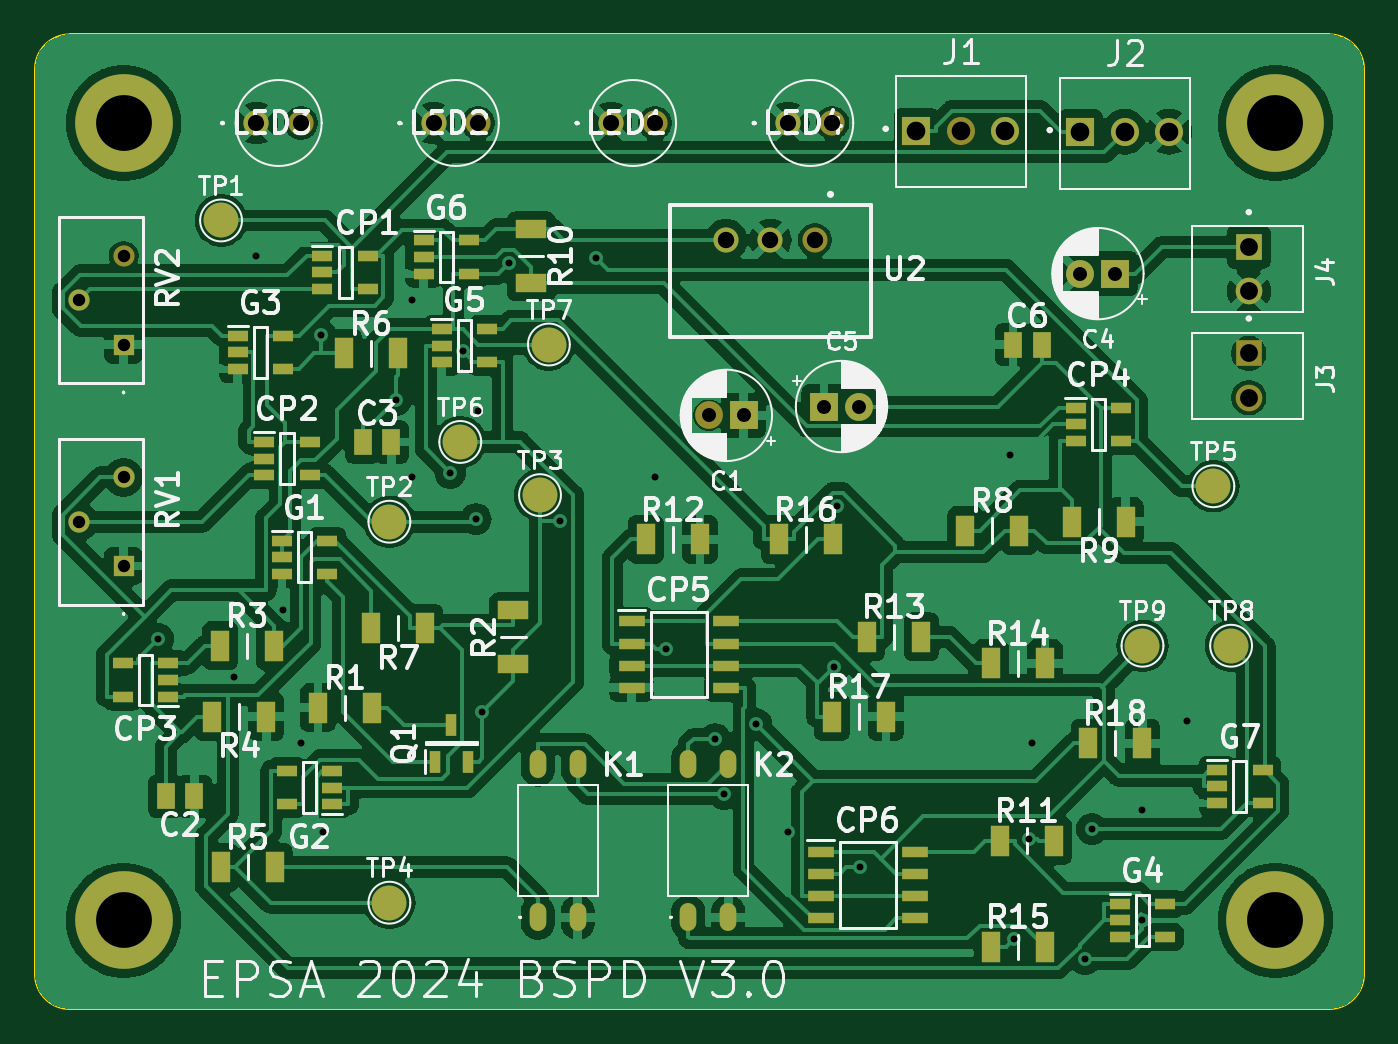
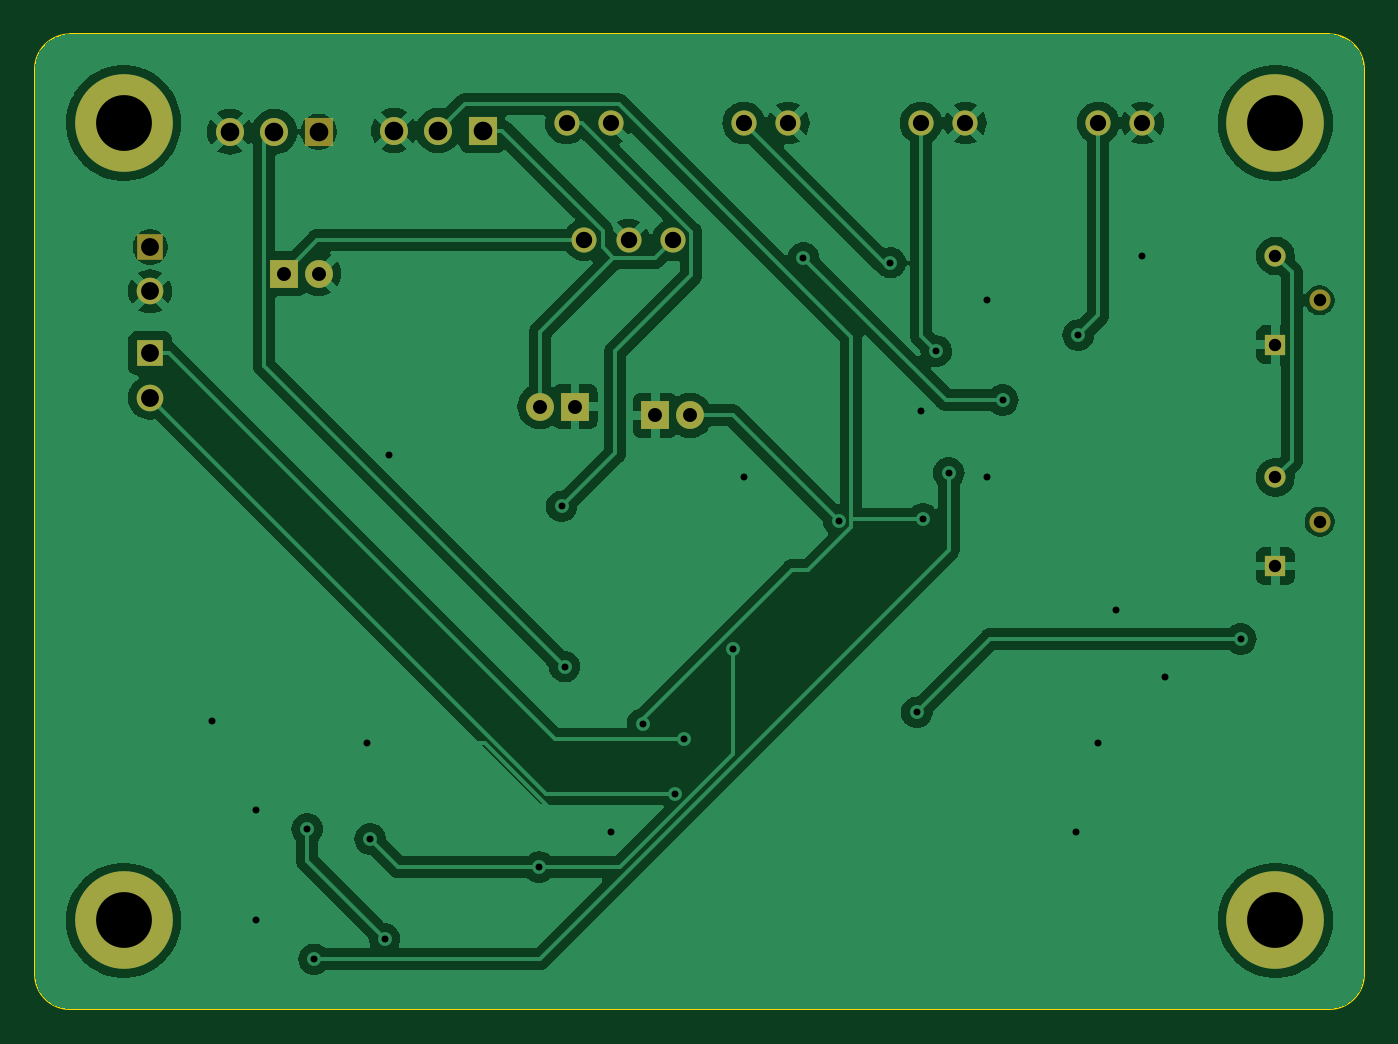
Circuit board: 11 layer files. Board 76.2 x 55.9 mm.
- bottom_copper: bspdv3-B_Cu.gbr (92453 bytes)
- bottom_mask: bspdv3-B_Mask.gbr (2033 bytes)
- paste: bspdv3-B_Paste.gbr (449 bytes)
- bottom_silk: bspdv3-B_Silkscreen.gbr (450 bytes)
- outline: bspdv3-Edge_Cuts.gbr (965 bytes)
- top_copper: bspdv3-F_Cu.gbr (202843 bytes)
- top_mask: bspdv3-F_Mask.gbr (6436 bytes)
- paste: bspdv3-F_Paste.gbr (4385 bytes)
- top_silk: bspdv3-F_Silkscreen.gbr (112526 bytes)
- drill: bspdv3-NPTH.drl (265 bytes)
- drill: bspdv3-PTH.drl (1664 bytes)

=== bottom_copper: bspdv3-B_Cu.gbr (92453 bytes, source omitted) ===
=== bottom_mask: bspdv3-B_Mask.gbr ===
%TF.GenerationSoftware,KiCad,Pcbnew,8.0.2*%
%TF.CreationDate,2024-06-16T16:42:44+02:00*%
%TF.ProjectId,bspdv3,62737064-7633-42e6-9b69-6361645f7063,rev?*%
%TF.SameCoordinates,Original*%
%TF.FileFunction,Soldermask,Bot*%
%TF.FilePolarity,Negative*%
%FSLAX46Y46*%
G04 Gerber Fmt 4.6, Leading zero omitted, Abs format (unit mm)*
G04 Created by KiCad (PCBNEW 8.0.2) date 2024-06-16 16:42:44*
%MOMM*%
%LPD*%
G01*
G04 APERTURE LIST*
%ADD10C,5.600000*%
%ADD11R,1.600000X1.600000*%
%ADD12C,1.600000*%
%ADD13C,1.447000*%
%ADD14C,1.440000*%
%ADD15R,1.217000X1.217000*%
%ADD16C,1.217000*%
%ADD17R,1.530000X1.530000*%
%ADD18C,1.530000*%
%ADD19R,1.610000X1.610000*%
%ADD20C,1.610000*%
G04 APERTURE END LIST*
D10*
%TO.C,M4*%
X88900000Y-66040000D03*
%TD*%
%TO.C,M3*%
X22860000Y-66040000D03*
%TD*%
D11*
%TO.C,C1*%
X58420000Y-37084000D03*
D12*
X56420000Y-37084000D03*
%TD*%
D13*
%TO.C,LED2*%
X40640000Y-20320000D03*
X43180000Y-20320000D03*
%TD*%
D14*
%TO.C,U2*%
X62484000Y-27024000D03*
X59944000Y-27024000D03*
X57404000Y-27024000D03*
%TD*%
D15*
%TO.C,RV2*%
X22860000Y-33020000D03*
D16*
X20320000Y-30480000D03*
X22860000Y-27940000D03*
%TD*%
D11*
%TO.C,C5*%
X63024000Y-36576000D03*
D12*
X65024000Y-36576000D03*
%TD*%
D13*
%TO.C,LED1*%
X50800000Y-20320000D03*
X53340000Y-20320000D03*
%TD*%
D10*
%TO.C,M1*%
X22860000Y-20320000D03*
%TD*%
D17*
%TO.C,J4*%
X87376000Y-27432000D03*
D18*
X87376000Y-29972000D03*
%TD*%
D19*
%TO.C,J2*%
X77724000Y-20828000D03*
D20*
X80264000Y-20828000D03*
X82804000Y-20828000D03*
%TD*%
D10*
%TO.C,M2*%
X88900000Y-20320000D03*
%TD*%
D13*
%TO.C,LED3*%
X30480000Y-20320000D03*
X33020000Y-20320000D03*
%TD*%
D11*
%TO.C,C4*%
X79724000Y-28956000D03*
D12*
X77724000Y-28956000D03*
%TD*%
D19*
%TO.C,J1*%
X68317000Y-20753000D03*
D20*
X70857000Y-20753000D03*
X73397000Y-20753000D03*
%TD*%
D15*
%TO.C,RV1*%
X22860000Y-45720000D03*
D16*
X20320000Y-43180000D03*
X22860000Y-40640000D03*
%TD*%
D17*
%TO.C,J3*%
X87376000Y-33528000D03*
D18*
X87376000Y-36068000D03*
%TD*%
D13*
%TO.C,LED4*%
X60960000Y-20320000D03*
X63500000Y-20320000D03*
%TD*%
M02*

=== paste: bspdv3-B_Paste.gbr ===
%TF.GenerationSoftware,KiCad,Pcbnew,8.0.2*%
%TF.CreationDate,2024-06-16T16:42:43+02:00*%
%TF.ProjectId,bspdv3,62737064-7633-42e6-9b69-6361645f7063,rev?*%
%TF.SameCoordinates,Original*%
%TF.FileFunction,Paste,Bot*%
%TF.FilePolarity,Positive*%
%FSLAX46Y46*%
G04 Gerber Fmt 4.6, Leading zero omitted, Abs format (unit mm)*
G04 Created by KiCad (PCBNEW 8.0.2) date 2024-06-16 16:42:43*
%MOMM*%
%LPD*%
G01*
G04 APERTURE LIST*
G04 APERTURE END LIST*
M02*

=== bottom_silk: bspdv3-B_Silkscreen.gbr ===
%TF.GenerationSoftware,KiCad,Pcbnew,8.0.2*%
%TF.CreationDate,2024-06-16T16:42:43+02:00*%
%TF.ProjectId,bspdv3,62737064-7633-42e6-9b69-6361645f7063,rev?*%
%TF.SameCoordinates,Original*%
%TF.FileFunction,Legend,Bot*%
%TF.FilePolarity,Positive*%
%FSLAX46Y46*%
G04 Gerber Fmt 4.6, Leading zero omitted, Abs format (unit mm)*
G04 Created by KiCad (PCBNEW 8.0.2) date 2024-06-16 16:42:43*
%MOMM*%
%LPD*%
G01*
G04 APERTURE LIST*
G04 APERTURE END LIST*
M02*

=== outline: bspdv3-Edge_Cuts.gbr ===
%TF.GenerationSoftware,KiCad,Pcbnew,8.0.2*%
%TF.CreationDate,2024-06-16T16:42:44+02:00*%
%TF.ProjectId,bspdv3,62737064-7633-42e6-9b69-6361645f7063,rev?*%
%TF.SameCoordinates,Original*%
%TF.FileFunction,Profile,NP*%
%FSLAX46Y46*%
G04 Gerber Fmt 4.6, Leading zero omitted, Abs format (unit mm)*
G04 Created by KiCad (PCBNEW 8.0.2) date 2024-06-16 16:42:44*
%MOMM*%
%LPD*%
G01*
G04 APERTURE LIST*
%TA.AperFunction,Profile*%
%ADD10C,0.100000*%
%TD*%
G04 APERTURE END LIST*
D10*
X17780000Y-17240000D02*
G75*
G02*
X19780000Y-15240000I2000000J0D01*
G01*
X19780000Y-71120000D02*
G75*
G02*
X17780000Y-69120000I0J2000000D01*
G01*
X91980000Y-15240000D02*
G75*
G02*
X93980000Y-17240000I0J-2000000D01*
G01*
X93980000Y-17240000D02*
X93980000Y-69120000D01*
X17780000Y-69120000D02*
X17780000Y-17240000D01*
X93980000Y-69120000D02*
G75*
G02*
X91980000Y-71120000I-2000000J0D01*
G01*
X19780000Y-15240000D02*
X91980000Y-15240000D01*
X91980000Y-71120000D02*
X19780000Y-71120000D01*
M02*

=== top_copper: bspdv3-F_Cu.gbr (202843 bytes, source omitted) ===
=== top_mask: bspdv3-F_Mask.gbr (6436 bytes, source omitted) ===
=== paste: bspdv3-F_Paste.gbr ===
%TF.GenerationSoftware,KiCad,Pcbnew,8.0.2*%
%TF.CreationDate,2024-06-16T16:42:43+02:00*%
%TF.ProjectId,bspdv3,62737064-7633-42e6-9b69-6361645f7063,rev?*%
%TF.SameCoordinates,Original*%
%TF.FileFunction,Paste,Top*%
%TF.FilePolarity,Positive*%
%FSLAX46Y46*%
G04 Gerber Fmt 4.6, Leading zero omitted, Abs format (unit mm)*
G04 Created by KiCad (PCBNEW 8.0.2) date 2024-06-16 16:42:43*
%MOMM*%
%LPD*%
G01*
G04 APERTURE LIST*
%ADD10R,1.050000X1.800000*%
%ADD11R,1.150000X0.600000*%
%ADD12R,1.800000X1.050000*%
%ADD13R,1.070000X1.470000*%
%ADD14R,0.600000X1.300000*%
%ADD15O,0.950000X1.600000*%
%ADD16R,1.528000X0.650000*%
G04 APERTURE END LIST*
D10*
%TO.C,R5*%
X28422000Y-62992000D03*
X31522000Y-62992000D03*
%TD*%
D11*
%TO.C,G6*%
X40072000Y-27056000D03*
X40072000Y-28006000D03*
X40072000Y-28956000D03*
X42672000Y-28956000D03*
X42672000Y-27056000D03*
%TD*%
D10*
%TO.C,R14*%
X72592000Y-51308000D03*
X75692000Y-51308000D03*
%TD*%
D11*
%TO.C,CP3*%
X25400000Y-53208000D03*
X25400000Y-52258000D03*
X25400000Y-51308000D03*
X22800000Y-51308000D03*
X22800000Y-53208000D03*
%TD*%
%TO.C,CP4*%
X77440000Y-36642000D03*
X77440000Y-37592000D03*
X77440000Y-38542000D03*
X80040000Y-38542000D03*
X80040000Y-36642000D03*
%TD*%
D10*
%TO.C,R3*%
X28396000Y-50292000D03*
X31496000Y-50292000D03*
%TD*%
D11*
%TO.C,CP2*%
X30928000Y-38608000D03*
X30928000Y-39558000D03*
X30928000Y-40508000D03*
X33528000Y-40508000D03*
X33528000Y-38608000D03*
%TD*%
%TO.C,G2*%
X34828000Y-59370000D03*
X34828000Y-58420000D03*
X34828000Y-57470000D03*
X32228000Y-57470000D03*
X32228000Y-59370000D03*
%TD*%
%TO.C,CP1*%
X34260000Y-27940000D03*
X34260000Y-28890000D03*
X34260000Y-29840000D03*
X36860000Y-29840000D03*
X36860000Y-27940000D03*
%TD*%
%TO.C,G3*%
X29404000Y-32512000D03*
X29404000Y-33462000D03*
X29404000Y-34412000D03*
X32004000Y-34412000D03*
X32004000Y-32512000D03*
%TD*%
D10*
%TO.C,R6*%
X35508000Y-33528000D03*
X38608000Y-33528000D03*
%TD*%
D12*
%TO.C,R10*%
X46228000Y-26416000D03*
X46228000Y-29516000D03*
%TD*%
D11*
%TO.C,G5*%
X41088000Y-32136000D03*
X41088000Y-33086000D03*
X41088000Y-34036000D03*
X43688000Y-34036000D03*
X43688000Y-32136000D03*
%TD*%
D10*
%TO.C,R4*%
X31040000Y-54356000D03*
X27940000Y-54356000D03*
%TD*%
%TO.C,R17*%
X63474000Y-54356000D03*
X66574000Y-54356000D03*
%TD*%
D11*
%TO.C,G7*%
X85568000Y-57404000D03*
X85568000Y-58354000D03*
X85568000Y-59304000D03*
X88168000Y-59304000D03*
X88168000Y-57404000D03*
%TD*%
D10*
%TO.C,R1*%
X34010000Y-53848000D03*
X37110000Y-53848000D03*
%TD*%
%TO.C,R16*%
X60426000Y-44196000D03*
X63526000Y-44196000D03*
%TD*%
%TO.C,R9*%
X80316000Y-43180000D03*
X77216000Y-43180000D03*
%TD*%
%TO.C,R13*%
X65506000Y-49784000D03*
X68606000Y-49784000D03*
%TD*%
%TO.C,R11*%
X73100000Y-61468000D03*
X76200000Y-61468000D03*
%TD*%
D13*
%TO.C,C2*%
X26924000Y-58928000D03*
X25284000Y-58928000D03*
%TD*%
D10*
%TO.C,R15*%
X72618000Y-67564000D03*
X75718000Y-67564000D03*
%TD*%
%TO.C,R12*%
X52806000Y-44196000D03*
X55906000Y-44196000D03*
%TD*%
%TO.C,R18*%
X78180000Y-55880000D03*
X81280000Y-55880000D03*
%TD*%
D14*
%TO.C,Q1*%
X40706000Y-56930000D03*
X42606000Y-56930000D03*
X41656000Y-54830000D03*
%TD*%
D15*
%TO.C,K1*%
X46609000Y-65868000D03*
X48895000Y-65868000D03*
X48895000Y-57068000D03*
X46609000Y-57068000D03*
%TD*%
D11*
%TO.C,G1*%
X31944000Y-44262000D03*
X31944000Y-45212000D03*
X31944000Y-46162000D03*
X34544000Y-46162000D03*
X34544000Y-44262000D03*
%TD*%
%TO.C,G4*%
X79980000Y-65090000D03*
X79980000Y-66040000D03*
X79980000Y-66990000D03*
X82580000Y-66990000D03*
X82580000Y-65090000D03*
%TD*%
D13*
%TO.C,C3*%
X36576000Y-38608000D03*
X38216000Y-38608000D03*
%TD*%
%TO.C,C6*%
X73856000Y-33020000D03*
X75496000Y-33020000D03*
%TD*%
D16*
%TO.C,CP5*%
X51982000Y-48895000D03*
X51982000Y-50165000D03*
X51982000Y-51435000D03*
X51982000Y-52705000D03*
X57404000Y-52705000D03*
X57404000Y-51435000D03*
X57404000Y-50165000D03*
X57404000Y-48895000D03*
%TD*%
D10*
%TO.C,R8*%
X71120000Y-43688000D03*
X74220000Y-43688000D03*
%TD*%
D12*
%TO.C,R2*%
X45212000Y-51360000D03*
X45212000Y-48260000D03*
%TD*%
D16*
%TO.C,CP6*%
X62821000Y-62103000D03*
X62821000Y-63373000D03*
X62821000Y-64643000D03*
X62821000Y-65913000D03*
X68243000Y-65913000D03*
X68243000Y-64643000D03*
X68243000Y-63373000D03*
X68243000Y-62103000D03*
%TD*%
D15*
%TO.C,K2*%
X55245000Y-65868000D03*
X57531000Y-65868000D03*
X57531000Y-57068000D03*
X55245000Y-57068000D03*
%TD*%
D10*
%TO.C,R7*%
X40158000Y-49276000D03*
X37058000Y-49276000D03*
%TD*%
M02*

=== top_silk: bspdv3-F_Silkscreen.gbr (112526 bytes, source omitted) ===
=== drill: bspdv3-NPTH.drl ===
M48
; DRILL file {KiCad 8.0.2} date 2024-06-16T16:42:40+0200
; FORMAT={-:-/ absolute / inch / decimal}
; #@! TF.CreationDate,2024-06-16T16:42:40+02:00
; #@! TF.GenerationSoftware,Kicad,Pcbnew,8.0.2
; #@! TF.FileFunction,NonPlated,1,2,NPTH
FMAT,2
INCH
%
G90
G05
M30

=== drill: bspdv3-PTH.drl ===
M48
; DRILL file {KiCad 8.0.2} date 2024-06-16T16:42:40+0200
; FORMAT={-:-/ absolute / inch / decimal}
; #@! TF.CreationDate,2024-06-16T16:42:40+02:00
; #@! TF.GenerationSoftware,Kicad,Pcbnew,8.0.2
; #@! TF.FileFunction,Plated,1,2,PTH
FMAT,2
INCH
; #@! TA.AperFunction,Plated,PTH,ViaDrill
T1C0.0157
; #@! TA.AperFunction,Plated,PTH,ComponentDrill
T2C0.0280
; #@! TA.AperFunction,Plated,PTH,ComponentDrill
T3C0.0315
; #@! TA.AperFunction,Plated,PTH,ComponentDrill
T4C0.0366
; #@! TA.AperFunction,Plated,PTH,ComponentDrill
T5C0.0370
; #@! TA.AperFunction,Plated,PTH,ComponentDrill
T6C0.0402
; #@! TA.AperFunction,Plated,PTH,ComponentDrill
T7C0.0421
; #@! TA.AperFunction,Plated,PTH,ComponentDrill
T8C0.1260
%
G90
G05
T1
X0.9782Y-1.9645
X1.15Y-2.05
X1.2Y-1.1
X1.26Y-1.9
X1.3Y-2.2
X1.3452Y-1.2789
X1.35Y-2.4
X1.5155Y-1.4252
X1.55Y-1.2
X1.55Y-1.6
X1.6374Y-1.5898
X1.6657Y-1.315
X1.6956Y-1.6942
X1.7Y-1.45
X1.7092Y-2.1302
X1.769Y-1.1156
X1.8861Y-1.6985
X1.9653Y-1.1038
X2.1Y-1.6
X2.1244Y-1.9863
X2.2352Y-2.1907
X2.255Y-2.3143
X2.3279Y-2.1559
X2.4Y-2.4
X2.5044Y-2.0274
X2.5112Y-1.6654
X2.562Y-2.4797
X2.9Y-1.55
X2.9108Y-2.6416
X2.9434Y-2.4163
X2.95Y-2.2
X3.0699Y-2.6876
X3.0857Y-2.3933
X3.2Y-2.35
X3.2Y-2.6
X3.3Y-2.15
T2
X0.8Y-1.2
X0.8Y-1.7
X0.9Y-1.1
X0.9Y-1.3
X0.9Y-1.6
X0.9Y-1.8
T3
X2.2213Y-1.46
X2.3Y-1.46
X2.4813Y-1.44
X2.56Y-1.44
X3.06Y-1.14
X3.1387Y-1.14
T4
X1.2Y-0.8
X1.3Y-0.8
X1.6Y-0.8
X1.7Y-0.8
X2.0Y-0.8
X2.1Y-0.8
X2.4Y-0.8
X2.5Y-0.8
T5
X2.26Y-1.0639
X2.36Y-1.0639
X2.46Y-1.0639
T6
X3.44Y-1.08
X3.44Y-1.18
X3.44Y-1.32
X3.44Y-1.42
T7
X2.6896Y-0.817
X2.7896Y-0.817
X2.8896Y-0.817
X3.06Y-0.82
X3.16Y-0.82
X3.26Y-0.82
T8
X0.9Y-0.8
X0.9Y-2.6
X3.5Y-0.8
X3.5Y-2.6
M30

